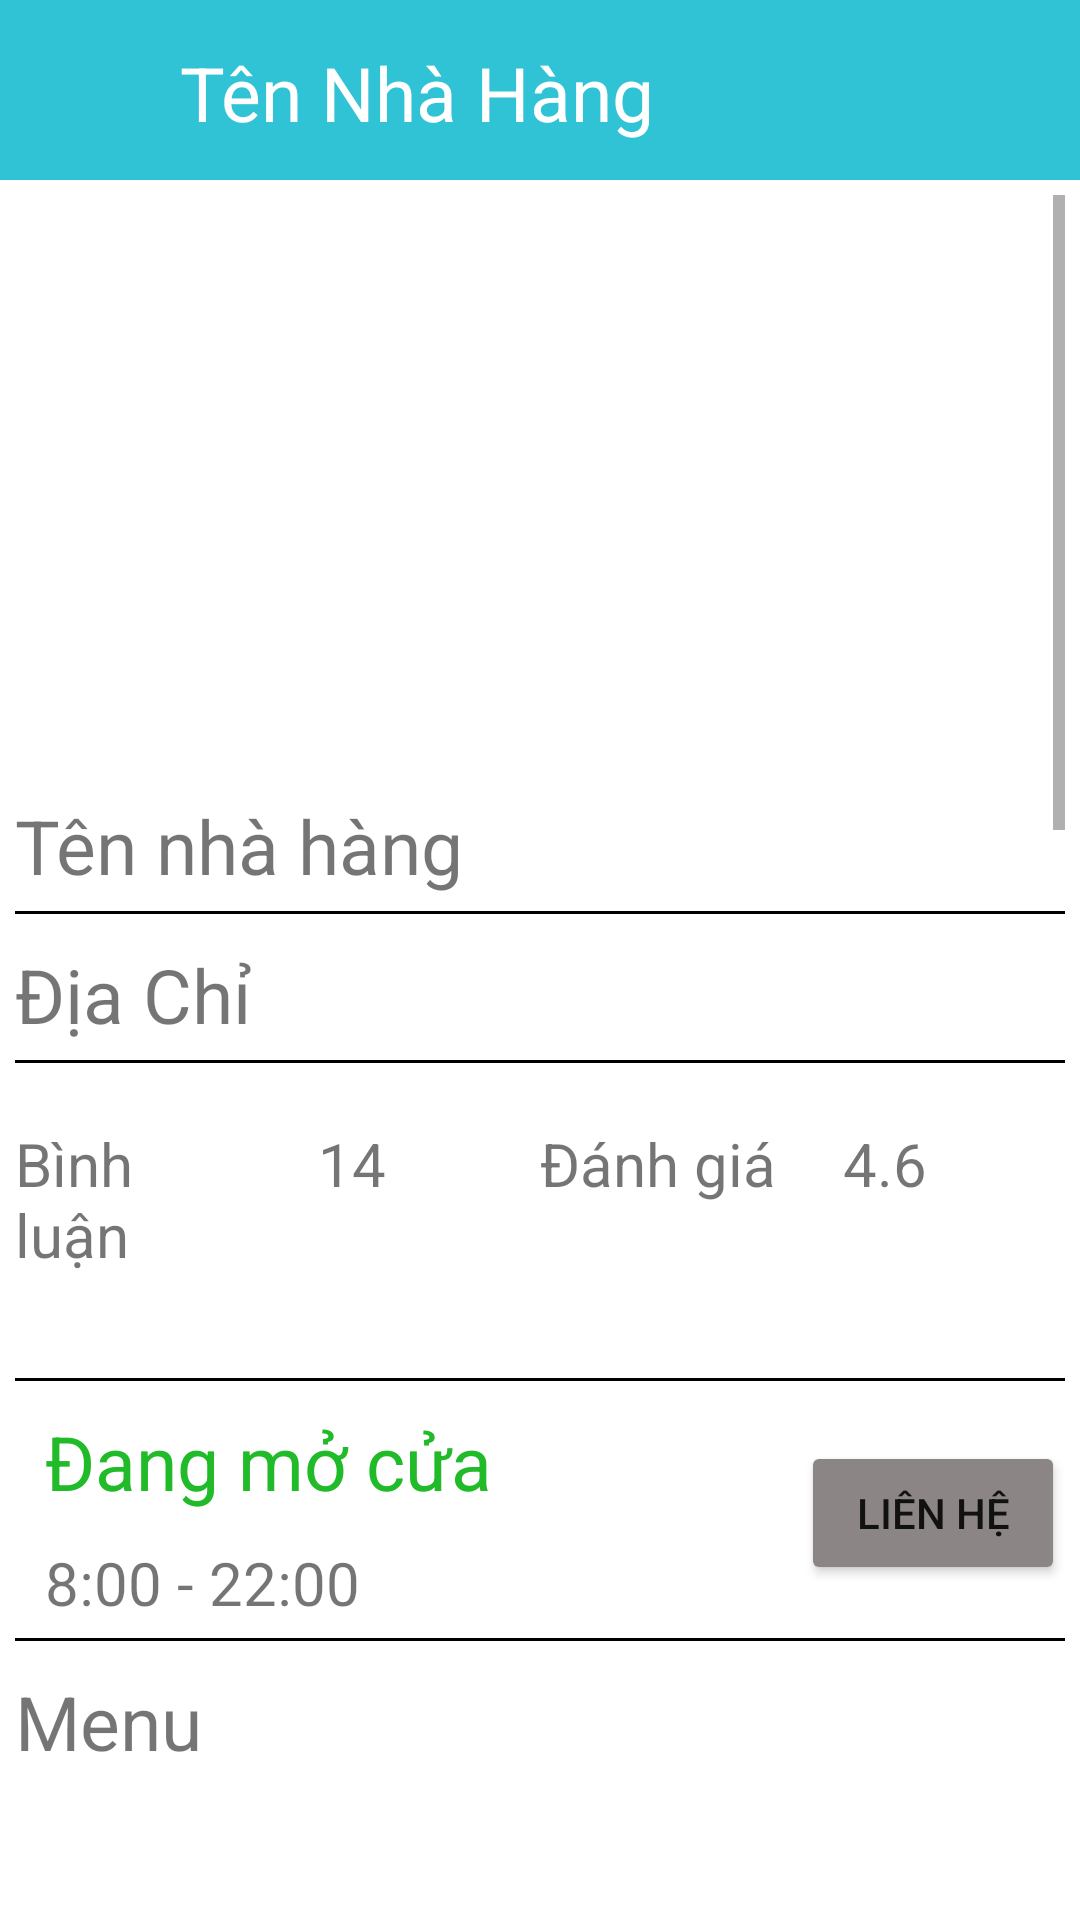

Produce the Android XML layout that renders to this screen, including the resource entries it uses.
<!-- AndroidManifest.xml: application theme Theme.FinalProjectNavBar -->
<!-- res/layout/activity_restaurant.xml -->
<?xml version="1.0" encoding="utf-8"?>
<androidx.constraintlayout.widget.ConstraintLayout xmlns:android="http://schemas.android.com/apk/res/android"
    xmlns:app="http://schemas.android.com/apk/res-auto"
    xmlns:tools="http://schemas.android.com/tools"
    android:id="@+id/layout"
    android:layout_width="match_parent"
    android:layout_height="match_parent"
    tools:context=".restaurantActivity">
    <LinearLayout
        android:id="@+id/linearLayoutTopBar"
        android:layout_width="match_parent"
        android:layout_height="60dp"
        app:layout_constraintTop_toTopOf="parent"
        android:background="#30C2D5"
        app:layout_constraintBottom_toTopOf="@id/scrollView2">
        <ImageView
            android:id="@+id/imageViewBack"
            android:src="@drawable/ic_back"
            android:layout_margin="10dp"
            android:layout_width="40dp"
            android:layout_height="40dp" />
        <TextView
            android:id="@+id/textViewNameNhaHangDetailBar"
            android:layout_width="290dp"
            android:layout_height="wrap_content"
            android:text="Tên Nhà Hàng"
            android:textSize="25dp"
            android:layout_marginTop="14dp"
            android:textColor="@color/white"
            android:gravity="center_vertical"/>
        <ImageView
            android:id="@+id/imageViewCart"
            android:src="@drawable/ic_shopping_cart"

            android:layout_margin="10dp"

            android:layout_width="40dp"
            android:layout_height="40dp" />
    </LinearLayout>


    <ScrollView
        android:id="@+id/scrollView2"
        android:layout_width="match_parent"
        android:layout_height="0dp"
        android:layout_margin="5dp"
        app:layout_constraintBottom_toBottomOf="parent"
        app:layout_constraintTop_toBottomOf="@id/linearLayoutTopBar"
        tools:layout_editor_absoluteX="5dp">

        <LinearLayout
            android:layout_width="match_parent"
            android:layout_height="match_parent"
            android:orientation="vertical">

            <ImageView
                android:id="@+id/imageViewNhaHangDetail"
                android:layout_width="match_parent"
                android:layout_height="200dp" />

            <TextView
                android:id="@+id/textViewNameNhaHangDetail"
                android:layout_width="match_parent"
                android:layout_height="wrap_content"
                android:text="Tên nhà hàng"
                android:textSize="25sp" />

            <View
                android:layout_width="match_parent"
                android:layout_height="1dp"
                android:layout_marginTop="5dp"
                android:background="@color/black" />














            <TextView
                android:id="@+id/textViewAddressNhaHangDetail"
                android:layout_width="match_parent"
                android:layout_marginTop="10dp"
                android:layout_height="wrap_content"
                android:text="Địa Chỉ"
                android:textSize="25sp" />

            <View
                android:layout_width="match_parent"
                android:layout_height="1dp"
                android:layout_marginTop="5dp"
                android:background="@color/black" />

            <LinearLayout
                android:id="@+id/linear"
                android:layout_width="match_parent"
                android:layout_height="80dp"
                android:layout_marginTop="20dp"
                android:weightSum="10">

                <TextView
                    android:id="@+id/binhluan"
                    android:layout_width="0dp"
                    android:layout_height="match_parent"
                    android:layout_marginRight="20dp"
                    android:layout_weight="3"
                    android:text="Bình luận"
                    android:textSize="20dp" />

                <TextView
                    android:id="@+id/textViewImageNhaHangDetail"
                    android:layout_width="0dp"
                    android:layout_height="match_parent"
                    android:layout_marginRight="20dp"
                    android:layout_weight="2"
                    android:text="14"
                    android:textSize="20dp" />

                <TextView
                    android:id="@+id/checkin"
                    android:layout_width="0dp"
                    android:layout_height="match_parent"
                    android:layout_marginRight="20dp"
                    android:layout_weight="3"
                    android:text="Đánh giá"
                    android:textSize="20dp" />

                <TextView
                    android:id="@+id/textViewRateNhaHangDetail"
                    android:layout_width="0dp"
                    android:layout_height="match_parent"
                    android:layout_marginRight="20dp"
                    android:layout_weight="2"
                    android:text="4.6"
                    android:textSize="20dp" />


            </LinearLayout>

            <View
                android:layout_width="match_parent"
                android:layout_height="1dp"
                android:layout_marginTop="5dp"
                android:background="@color/black" />

            <LinearLayout
                android:layout_width="match_parent"
                android:layout_height="wrap_content"
                android:orientation="horizontal">

                <LinearLayout
                    android:layout_width="wrap_content"
                    android:layout_height="wrap_content"
                    android:layout_weight="1"
                    android:orientation="vertical">


                    <TextView
                        android:id="@+id/textViewStateRestaurantDetail"
                        android:layout_width="wrap_content"
                        android:layout_height="wrap_content"
                        android:layout_marginLeft="10dp"
                        android:layout_marginTop="10dp"
                        android:text="Đang mở cửa"
                        android:textColor="#21BA28"
                        android:textSize="25dp"
                        app:layout_constraintStart_toStartOf="parent"
                        app:layout_constraintTop_toBottomOf="@id/linear" />

                    <TextView
                        android:id="@+id/textViewTimeRestaurantDetail"
                        android:layout_width="wrap_content"
                        android:layout_height="wrap_content"
                        android:layout_marginLeft="10dp"
                        android:layout_marginTop="10dp"
                        android:text="8:00 - 22:00"
                        android:textSize="20dp" />
                </LinearLayout>

                <Button
                    android:id="@+id/buttonLienHe"
                    android:layout_width="wrap_content"
                    android:layout_height="wrap_content"
                    android:layout_marginTop="20dp"
                    android:backgroundTint="#8C8585"
                    android:text="Liên hệ" />

            </LinearLayout>


            <View
                android:layout_width="match_parent"
                android:layout_height="1dp"
                android:layout_marginTop="5dp"
                android:background="@color/black" />

            <TextView
                android:layout_width="wrap_content"
                android:layout_height="wrap_content"
                android:layout_marginTop="10dp"
                android:text="Menu"
                android:textSize="25dp"
                app:layout_constraintStart_toStartOf="parent"
                app:layout_constraintTop_toBottomOf="@+id/time" />

            <ListView
                android:id="@+id/listViewMonAnBanChay"
                android:layout_width="match_parent"
                android:layout_height="1000dp"
                android:layout_marginTop="10dp" />
        </LinearLayout>
    </ScrollView>



</androidx.constraintlayout.widget.ConstraintLayout>
<!-- resources referenced by this layout -->
<resources>
  <color name="black">#FF000000</color>
  <color name="white">#FFFFFFFF</color>
  <style name="Theme.FinalProjectNavBar" parent="Theme.MaterialComponents.DayNight.NoActionBar">
          
          <item name="colorPrimary">@color/blue_500</item>
          <item name="colorPrimaryVariant">@color/blue_700</item>
          <item name="colorOnPrimary">@color/white</item>
          
          <item name="colorSecondary">@color/teal_200</item>
          <item name="colorSecondaryVariant">@color/teal_700</item>
          <item name="colorOnSecondary">@color/black</item>
          
          <item name="android:statusBarColor" tools:targetApi="l">?attr/colorPrimaryVariant</item>
          
      </style>
  <color name="blue_500">#2196F3</color>
  <color name="blue_700">#FF3700B3</color>
  <color name="teal_200">#FF03DAC5</color>
  <color name="teal_700">#FF018786</color>
</resources>
